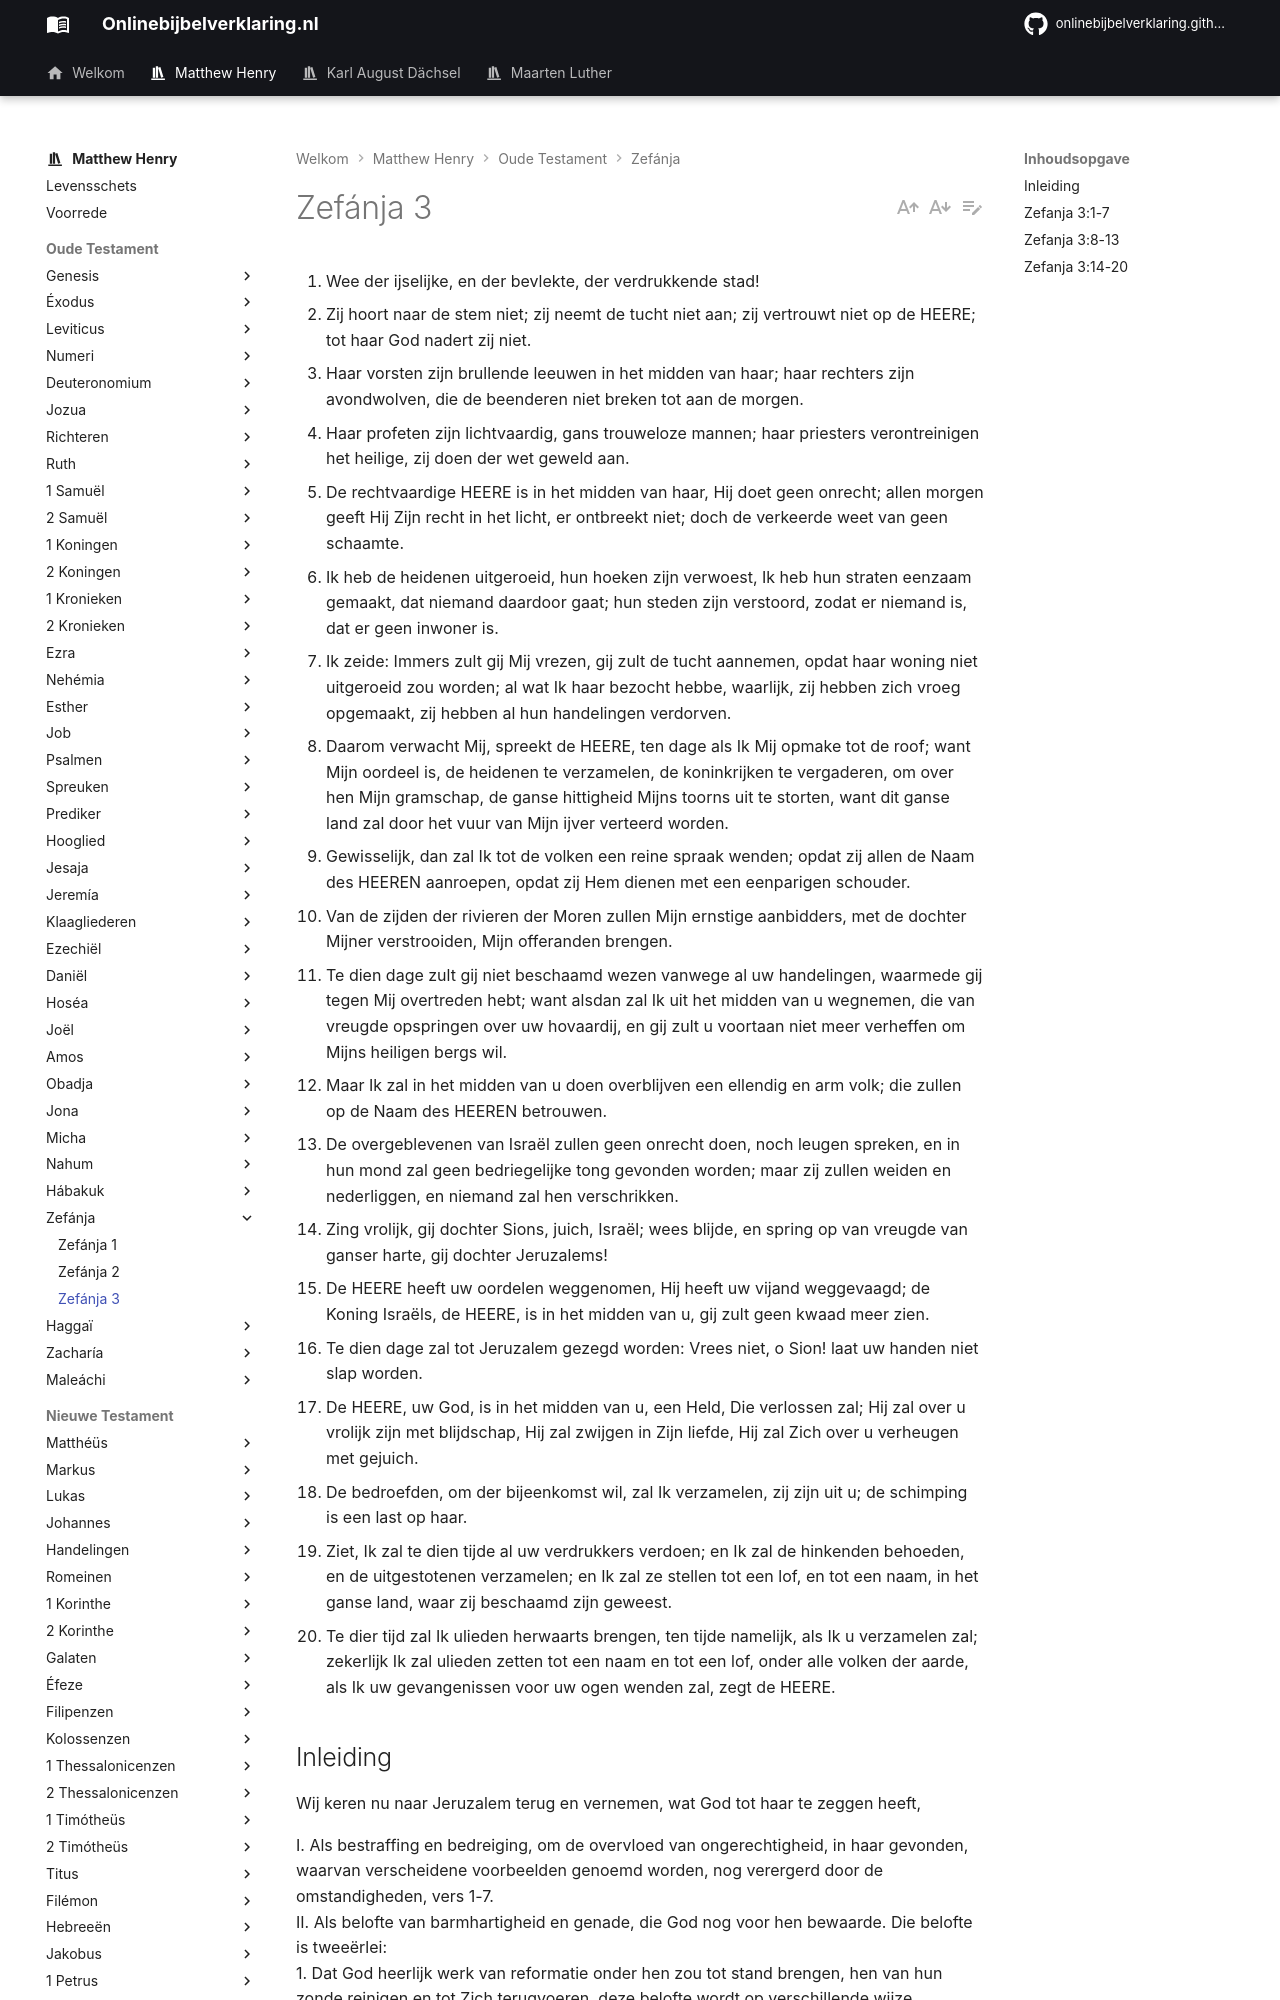

repository: onlinebijbelverklaring/dev-preview · page: matthewhenry/Zefanja/Zefanja3/index.html · generator: mkdocs

1. Wee der ijselijke, en der bevlekte, der verdrukkende stad! 
2. Zij hoort naar de stem niet; zij neemt de tucht niet aan; zij vertrouwt niet op de HEERE; tot haar God nadert zij niet. 
3. Haar vorsten zijn brullende leeuwen in het midden van haar; haar rechters zijn avondwolven, die de beenderen niet breken tot aan de morgen. 
4. Haar profeten zijn lichtvaardig, gans trouweloze mannen; haar priesters verontreinigen het heilige, zij doen der wet geweld aan. 
5. De rechtvaardige HEERE is in het midden van haar, Hij doet geen onrecht; allen morgen geeft Hij Zijn recht in het licht, er ontbreekt niet; doch de verkeerde weet van geen schaamte. 
6. Ik heb de heidenen uitgeroeid, hun hoeken zijn verwoest, Ik heb hun straten eenzaam gemaakt, dat niemand daardoor gaat; hun steden zijn verstoord, zodat er niemand is, dat er geen inwoner is. 
7. Ik zeide: Immers zult gij Mij vrezen, gij zult de tucht aannemen, opdat haar woning niet uitgeroeid zou worden; al wat Ik haar bezocht hebbe, waarlijk, zij hebben zich vroeg opgemaakt, zij hebben al hun handelingen verdorven. 
8. Daarom verwacht Mij, spreekt de HEERE, ten dage als Ik Mij opmake tot de roof; want Mijn oordeel is, de heidenen te verzamelen, de koninkrijken te vergaderen, om over hen Mijn gramschap, de ganse hittigheid Mijns toorns uit te storten, want dit ganse land zal door het vuur van Mijn ijver verteerd worden. 
9. Gewisselijk, dan zal Ik tot de volken een reine spraak wenden; opdat zij allen de Naam des HEEREN aanroepen, opdat zij Hem dienen met een eenparigen schouder. 
10. Van de zijden der rivieren der Moren zullen Mijn ernstige aanbidders, met de dochter Mijner verstrooiden, Mijn offeranden brengen. 
11. Te dien dage zult gij niet beschaamd wezen vanwege al uw handelingen, waarmede gij tegen Mij overtreden hebt; want alsdan zal Ik uit het midden van u wegnemen, die van vreugde opspringen over uw hovaardij, en gij zult u voortaan niet meer verheffen om Mijns heiligen bergs wil. 
12. Maar Ik zal in het midden van u doen overblijven een ellendig en arm volk; die zullen op de Naam des HEEREN betrouwen. 
13. De overgeblevenen van Israël zullen geen onrecht doen, noch leugen spreken, en in hun mond zal geen bedriegelijke tong gevonden worden; maar zij zullen weiden en nederliggen, en niemand zal hen verschrikken. 
14. Zing vrolijk, gij dochter Sions, juich, Israël; wees blijde, en spring op van vreugde van ganser harte, gij dochter Jeruzalems! 
15. De HEERE heeft uw oordelen weggenomen, Hij heeft uw vijand weggevaagd; de Koning Israëls, de HEERE, is in het midden van u, gij zult geen kwaad meer zien. 
16. Te dien dage zal tot Jeruzalem gezegd worden: Vrees niet, o Sion! laat uw handen niet slap worden. 
17. De HEERE, uw God, is in het midden van u, een Held, Die verlossen zal; Hij zal over u vrolijk zijn met blijdschap, Hij zal zwijgen in Zijn liefde, Hij zal Zich over u verheugen met gejuich. 
18. De bedroefden, om der bijeenkomst wil, zal Ik verzamelen, zij zijn uit u; de schimping is een last op haar. 
19. Ziet, Ik zal te dien tijde al uw verdrukkers verdoen; en Ik zal de hinkenden behoeden, en de uitgestotenen verzamelen; en Ik zal ze stellen tot een lof, en tot een naam, in het ganse land, waar zij beschaamd zijn geweest. 
20. Te dier tijd zal Ik ulieden herwaarts brengen, ten tijde namelijk, als Ik u verzamelen zal; zekerlijk Ik zal ulieden zetten tot een naam en tot een lof, onder alle volken der aarde, als Ik uw gevangenissen voor uw ogen wenden zal, zegt de HEERE. 

## Inleiding

Wij keren nu naar Jeruzalem terug en vernemen, wat God tot haar te zeggen heeft, 

I. Als bestraffing en bedreiging, om de overvloed van ongerechtigheid, in haar gevonden, waarvan verscheidene voorbeelden genoemd worden, nog verergerd door de omstandigheden, vers 1-7.  
II. Als belofte van barmhartigheid en genade, die God nog voor hen bewaarde. Die belofte is tweeërlei:   
1. Dat God heerlijk werk van reformatie onder hen zou tot stand brengen, hen van hun zonde reinigen en tot Zich terugvoeren, deze belofte wordt op verschillende wijze toegezegd, vers 8- 13.  
2. Dat Hij heerlijk werk van de zaligheid onder hen werken zou, wanneer Hu hen daarvoor toebereid had, vers 14-20. Zo "zou de Verlosser uit Sion komen", en om Zijn paden recht te maken, "de goddeloosheden van Jakob afwenden". Deze beloften zouden haar volle vervulling hebben in de tijd en door de genade des Evangelies.
